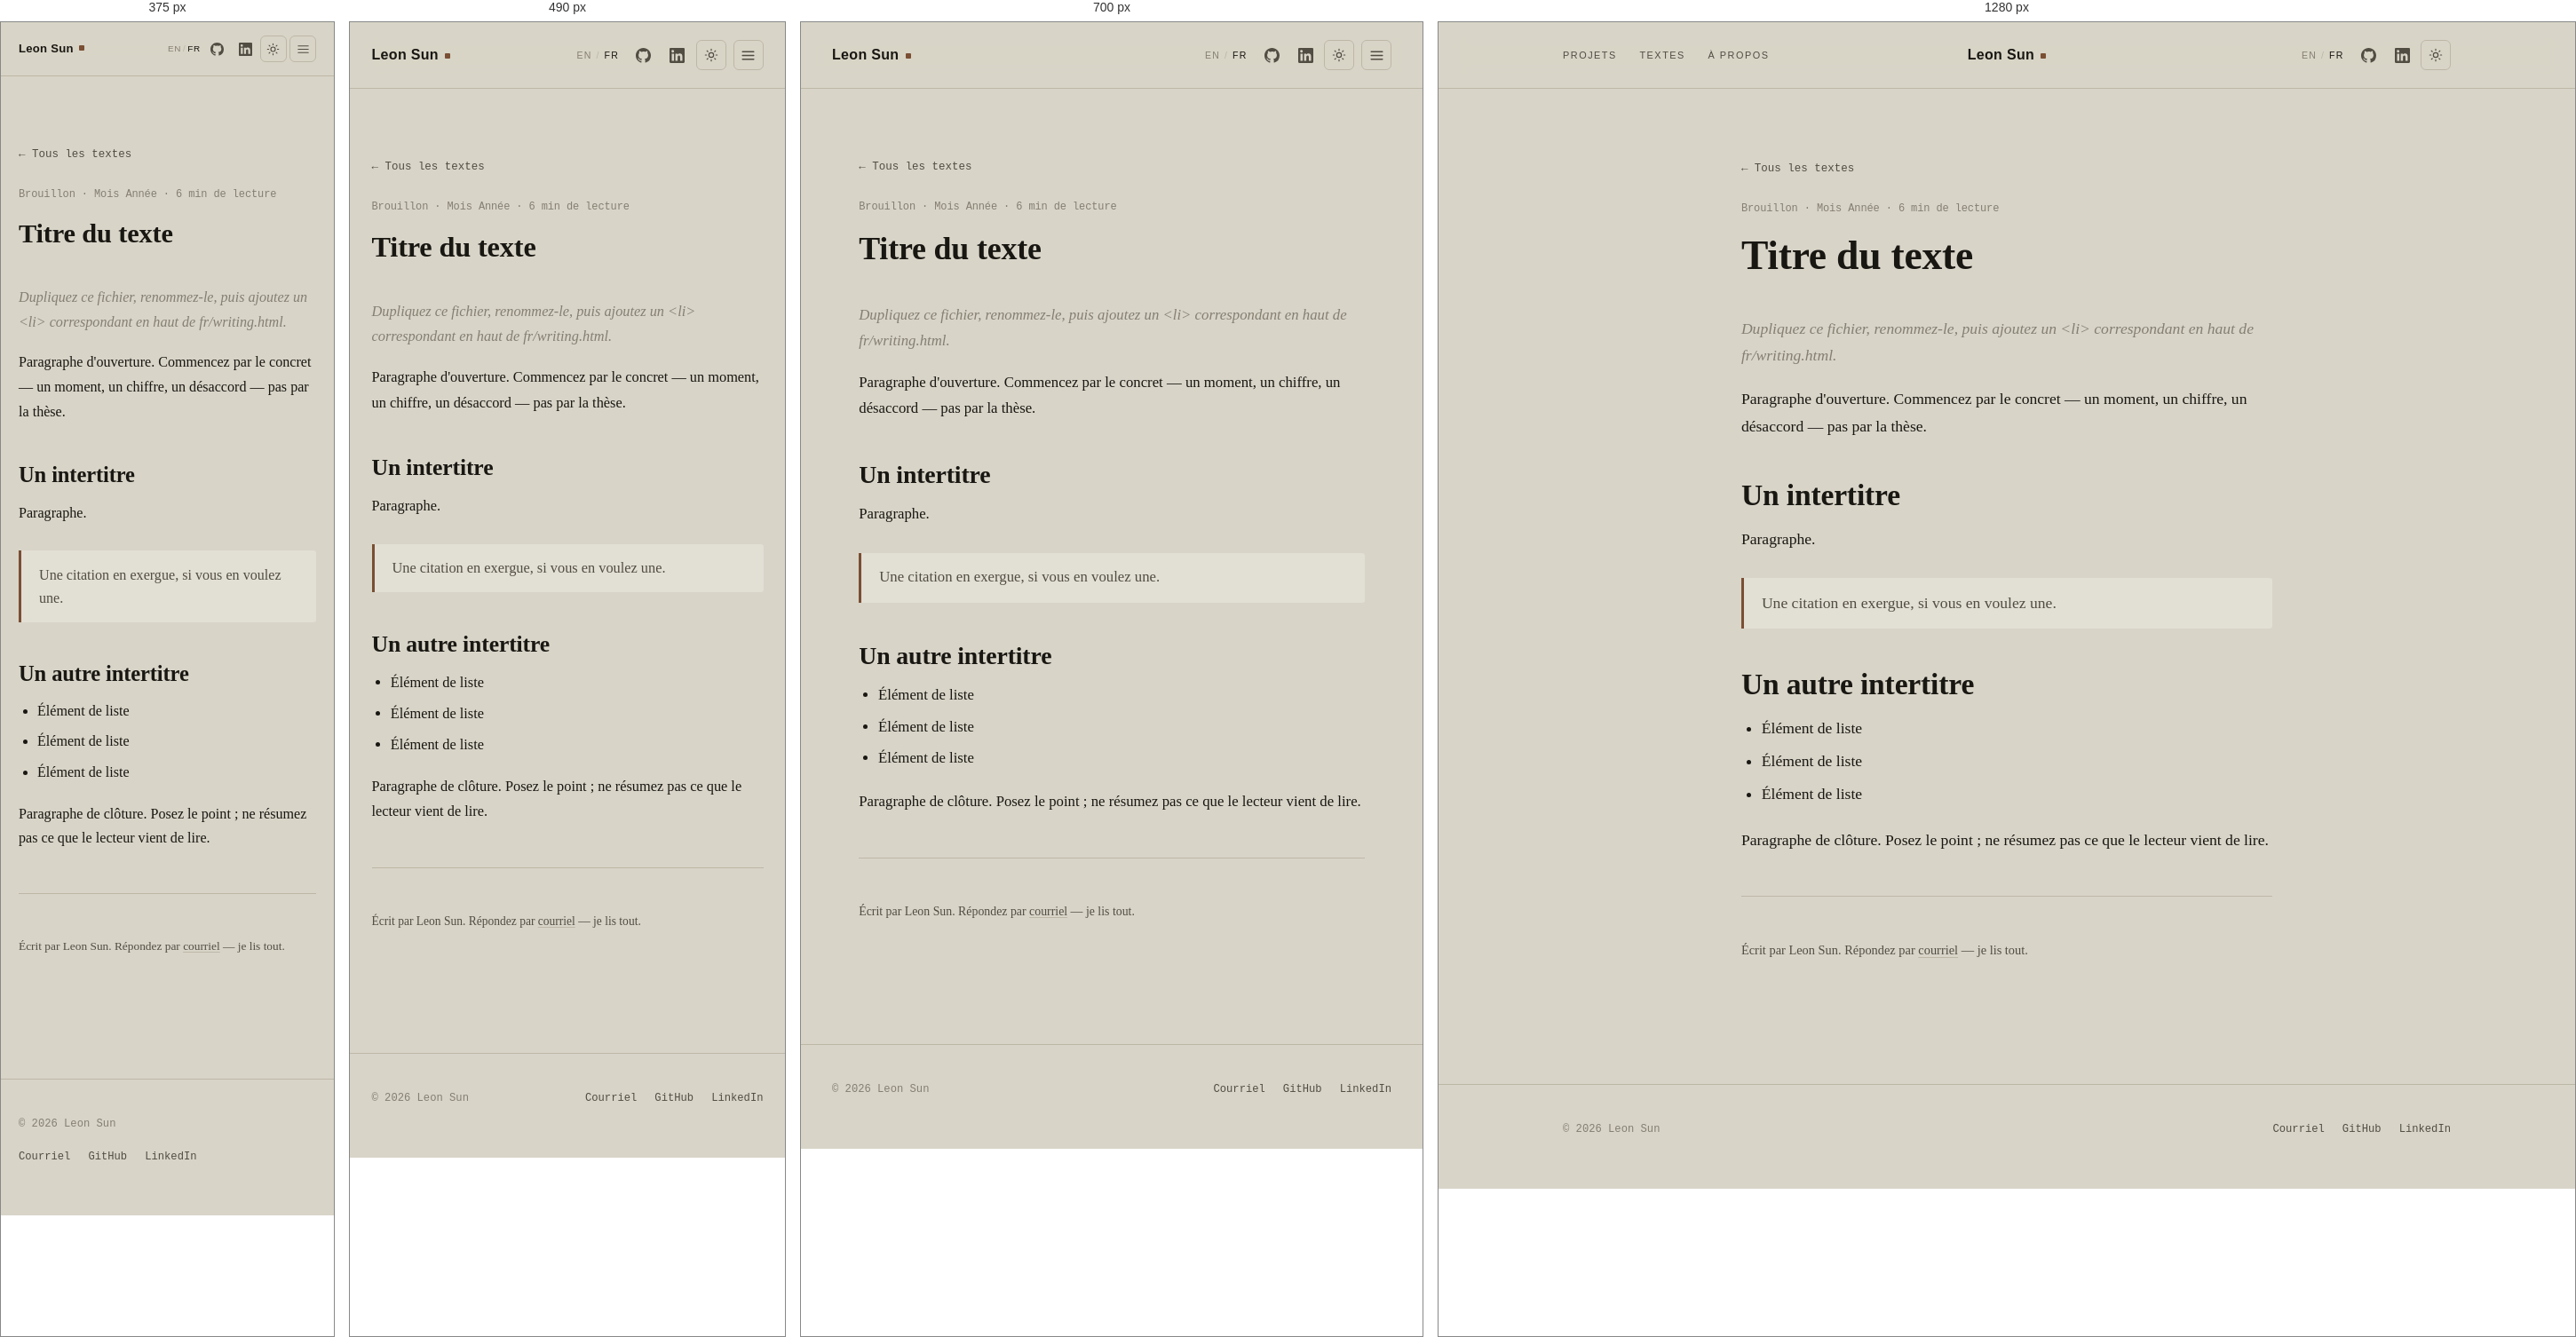
Rendered at 375 px, 490 px, 700 px and 1280 px, left to right.

<!-- file: _template.html -->
<!DOCTYPE html>
<html lang="fr">
  <head>
    <meta charset="utf-8" />
    <meta name="viewport" content="width=device-width, initial-scale=1" />
    <title>Titre du texte — Leon Sun</title>
    <meta name="description" content="[Résumé en une phrase. C'est ce qui apparaît dans les résultats de recherche et les aperçus de liens.]" />
    <meta name="color-scheme" content="light dark" />
    <link rel="stylesheet" href="../../css/style.css" />
    <link rel="alternate" hreflang="en" href="../../posts/_template.html" />
    <link rel="alternate" hreflang="fr" href="_template.html" />
    <link rel="icon" href="data:," />
    <script>
      try {
        var t = localStorage.getItem("theme");
        if (t) document.documentElement.setAttribute("data-theme", t);
      } catch (e) {}
    </script>
  </head>

  <body>
    <a class="skip-link" href="#main">Aller au contenu</a>

    <header class="site-header">
      <div class="wrap site-header__inner">
        <a class="wordmark" href="../index.html">Leon Sun</a>

        <nav class="nav" id="site-nav" aria-label="Principale">
          <a href="../work.html">Projets</a>
          <a href="../writing.html">Textes</a>
          <a href="../about.html">À propos</a>
        </nav>

        <div class="site-header__actions">
          <span class="lang-switch">
            <a href="../../posts/_template.html" lang="en" hreflang="en">EN</a>
            <span class="lang-switch__sep" aria-hidden="true">/</span>
            <a href="_template.html" aria-current="true" lang="fr" hreflang="fr">FR</a>
          </span>

          <a class="icon-link" href="https://github.com/Leon-sun" target="_blank" rel="me noopener" aria-label="GitHub" title="GitHub"><svg viewBox="0 0 16 16" fill="currentColor" aria-hidden="true"><path d="M8 0C3.58 0 0 3.58 0 8c0 3.54 2.29 6.53 5.47 7.59.4.07.55-.17.55-.38 0-.19-.01-.82-.01-1.49-2.01.37-2.53-.49-2.69-.94-.09-.23-.48-.94-.82-1.13-.28-.15-.68-.52-.01-.53.63-.01 1.08.58 1.23.82.72 1.21 1.87.87 2.33.66.07-.52.28-.87.51-1.07-1.78-.2-3.64-.89-3.64-3.95 0-.87.31-1.59.82-2.15-.08-.2-.36-1.02.08-2.12 0 0 .67-.21 2.2.82a7.6 7.6 0 0 1 2-.27c.68 0 1.36.09 2 .27 1.53-1.04 2.2-.82 2.2-.82.44 1.1.16 1.92.08 2.12.51.56.82 1.27.82 2.15 0 3.07-1.87 3.75-3.65 3.95.29.25.54.73.54 1.48 0 1.07-.01 1.93-.01 2.2 0 .21.15.46.55.38A8.01 8.01 0 0 0 16 8c0-4.42-3.58-8-8-8z"/></svg></a>
          <a class="icon-link" href="https://www.linkedin.com/in/xiangxin-sun-100bb347" target="_blank" rel="me noopener" aria-label="LinkedIn" title="LinkedIn"><svg viewBox="0 0 24 24" fill="currentColor" aria-hidden="true"><path d="M20.45 20.45h-3.56v-5.57c0-1.33-.03-3.04-1.85-3.04-1.86 0-2.14 1.45-2.14 2.94v5.67H9.35V9h3.41v1.56h.05c.48-.9 1.63-1.85 3.36-1.85 3.6 0 4.27 2.37 4.27 5.45v6.29zM5.34 7.43a2.07 2.07 0 1 1 0-4.13 2.07 2.07 0 0 1 0 4.13zM7.12 20.45H3.55V9h3.57v11.45zM22.22 0H1.77C.79 0 0 .77 0 1.72v20.56C0 23.23.79 24 1.77 24h20.45c.98 0 1.78-.77 1.78-1.72V1.72C24 .77 23.2 0 22.22 0z"/></svg></a>

          <button class="theme-toggle" type="button" aria-label="Changer de thème" title="Changer de thème"><svg class="icon-sun" viewBox="0 0 24 24" fill="none" stroke="currentColor" stroke-width="1.8" stroke-linecap="round" aria-hidden="true"><circle cx="12" cy="12" r="4" /><path d="M12 2v2M12 20v2M4.9 4.9l1.4 1.4M17.7 17.7l1.4 1.4M2 12h2M20 12h2M4.9 19.1l1.4-1.4M17.7 6.3l1.4-1.4" /></svg><svg class="icon-moon" viewBox="0 0 24 24" fill="none" stroke="currentColor" stroke-width="1.8" stroke-linecap="round" stroke-linejoin="round" aria-hidden="true"><path d="M21 12.8A9 9 0 1 1 11.2 3a7 7 0 0 0 9.8 9.8z" /></svg></button>

          <button class="nav-toggle" type="button" aria-expanded="false" aria-controls="site-nav" aria-label="Menu" title="Menu"><svg class="icon-menu" viewBox="0 0 24 24" fill="none" stroke="currentColor" stroke-width="1.9" stroke-linecap="round" aria-hidden="true"><path d="M3 6h18M3 12h18M3 18h18" /></svg><svg class="icon-close" viewBox="0 0 24 24" fill="none" stroke="currentColor" stroke-width="1.9" stroke-linecap="round" aria-hidden="true"><path d="M5 5l14 14M19 5L5 19" /></svg></button>
        </div>
      </div>
    </header>

    <main id="main">
      <article class="article wrap">
        <a class="back-link" href="../writing.html">&larr; Tous les textes</a>

        <header class="article__header">
          <p class="article__meta">Brouillon &middot; Mois Année &middot; 6 min de lecture</p>
          <h1>Titre du texte</h1>
        </header>


        <div class="article__body">
          <p style="color: var(--ink-faint); font-style: italic">Dupliquez ce fichier, renommez-le, puis ajoutez un &lt;li&gt; correspondant en haut de fr/writing.html.</p>
          <p>Paragraphe d'ouverture. Commencez par le concret &mdash; un moment, un chiffre, un désaccord &mdash; pas par la thèse.</p>
          <h2>Un intertitre</h2>
          <p>Paragraphe.</p>
          <blockquote>Une citation en exergue, si vous en voulez une.</blockquote>
          <h2>Un autre intertitre</h2>
          <ul>
            <li>Élément de liste</li>
            <li>Élément de liste</li>
            <li>Élément de liste</li>
          </ul>
          <p>Paragraphe de clôture. Posez le point&nbsp;; ne résumez pas ce que le lecteur vient de lire.</p>
        </div>

        <hr />
        <p style="color: var(--ink-soft); font-size: var(--step--1)">
          Écrit par Leon Sun. Répondez par <a href="mailto:hancocksun@gmail.com">courriel</a> &mdash; je lis tout.
        </p>
      </article>
    </main>

    <footer class="site-footer">
      <div class="wrap site-footer__inner">
        <p style="margin: 0">&copy; <span data-year>2026</span> Leon Sun</p>
        <ul class="social">
          <li><a href="mailto:hancocksun@gmail.com">Courriel</a></li>
          <li><a href="https://github.com/Leon-sun" rel="me noopener" target="_blank">GitHub</a></li>
          <li><a href="https://www.linkedin.com/in/xiangxin-sun-100bb347" rel="me noopener" target="_blank">LinkedIn</a></li>
        </ul>
      </div>
    </footer>

    <script src="../../js/main.js"></script>
  </body>
</html>


/* @media block from style.css */
@media (max-width: 760px) {
  .nav-toggle {
    display: grid;
  }

  /* With the nav collapsed there is nothing to balance the wordmark against,
     so it goes back to the left rather than sitting visibly off-centre. */
  .site-header__inner {
    grid-template-columns: auto 1fr;
  }

  .wordmark {
    order: 1;
    grid-column: 1;
    justify-self: start;
  }

  .site-header__actions {
    order: 2;
    grid-column: 2;
  }

  .nav {
    order: 4;
    grid-column: 1 / -1;
    grid-row: 2;
    justify-self: center;
    display: none;
    gap: 1.5rem;
    padding-bottom: 0.9rem;
  }

  .nav.is-open {
    display: flex;
  }

  .nav a {
    font-size: 0.85rem;
  }
}

/* @media block from style.css */
@media (max-width: 420px) {
  .site-header__inner {
    gap: 0 0.5rem;
    min-height: 60px;
  }

  .wordmark {
    font-size: 0.82rem;
  }

  .site-header__actions {
    gap: 0.1rem;
  }

  .lang-switch {
    font-size: 0.62rem;
    gap: 0.12rem;
    letter-spacing: 0.06em;
    margin-right: 0.15rem;
  }

  .icon-link,
  .theme-toggle,
  .nav-toggle {
    width: 30px;
    height: 30px;
  }

  .icon-link svg,
  .theme-toggle svg,
  .nav-toggle svg {
    width: 15px;
    height: 15px;
  }

  .nav-toggle {
    margin-left: 0.1rem;
  }
}

/* @media block from style.css */
@media (max-width: 620px) {
  .statement__text {
    max-width: 24ch;
    line-height: 1.45;
  }
  .kw {
    white-space: normal;
  }
}

/* @media block from style.css */
@media (max-width: 620px) {
  .product {
    grid-template-columns: 1fr;
  }
  .product__mark {
    border-right: 0;
    border-bottom: 1px solid var(--rule);
    padding: 1.75rem 1.5rem;
  }
}

/* @media block from style.css */
@media (max-width: 640px) {
  .post-link {
    grid-template-columns: 1fr;
    gap: 0.3rem;
  }
  .post-link__excerpt {
    grid-column: 1;
  }
}

/* @media block from style.css */
@media (max-width: 800px) {
  .about-grid {
    grid-template-columns: 1fr;
  }
}

/* @media block from style.css */
@media (max-width: 560px) {
  .timeline li {
    grid-template-columns: 1fr;
    gap: 0.2rem;
  }
}